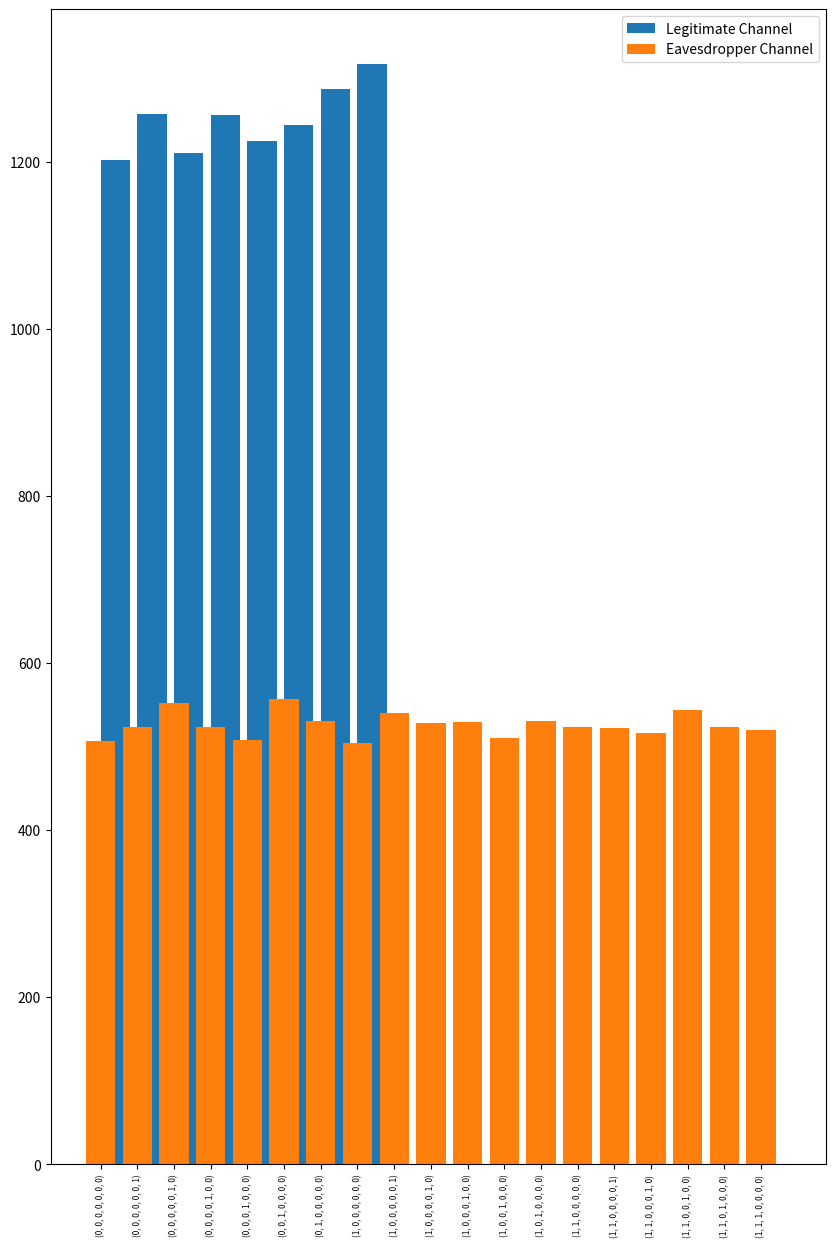

Write the Python code that produced this figure.
import random
import matplotlib.pyplot as plt
from matplotlib import pyplot
import numpy as np
from statistics import mean, stdev


def xor(a, b):
    for i in range(len(a)):
        a[i] = a[i] ^ b[i]
    return a


def main():
    input = [1, 0, 1, 0, 1, 0, 0]

    legitimate_channel_error = [
        [0, 0, 0, 0, 0, 0, 0],
        [0, 0, 0, 0, 0, 0, 1],
        [0, 0, 0, 0, 0, 1, 0],
        [0, 0, 0, 0, 1, 0, 0],
        [0, 0, 0, 1, 0, 0, 0],
        [0, 0, 1, 0, 0, 0, 0],
        [0, 1, 0, 0, 0, 0, 0],
        [1, 0, 0, 0, 0, 0, 0],
    ]

    eavesdropper_channel_error = [
        [0, 0, 0, 0, 0, 0, 0],
        [0, 0, 0, 0, 0, 0, 1],
        [0, 0, 0, 0, 0, 1, 0],
        [0, 0, 0, 0, 1, 0, 0],
        [0, 0, 0, 1, 0, 0, 0],
        [0, 0, 1, 0, 0, 0, 0],
        [0, 1, 0, 0, 0, 0, 0],
        [1, 0, 0, 0, 0, 0, 0],
        [1, 0, 0, 0, 0, 0, 1],
        [1, 0, 0, 0, 0, 1, 0],
        [1, 0, 0, 0, 1, 0, 0],
        [1, 0, 0, 1, 0, 0, 0],
        [1, 0, 1, 0, 0, 0, 0],
        [1, 1, 0, 0, 0, 0, 0],
        [1, 1, 0, 0, 0, 0, 1],
        [1, 1, 0, 0, 0, 1, 0],
        [1, 1, 0, 0, 1, 0, 0],
        [1, 1, 0, 1, 0, 0, 0],
        [1, 1, 1, 0, 0, 0, 0],
    ]

    # define two dictionaries to count the number of occurences of each error. The keys are the errors and the values are the number of occurences
    legitimate_channel_error_counters = {}
    eavesdropper_channel_error_counters = {}

    # initialize the counters to 0
    for error in legitimate_channel_error:
        legitimate_channel_error_counters[tuple(error)] = 0

    for error in eavesdropper_channel_error:
        eavesdropper_channel_error_counters[tuple(error)] = 0

    for i in range(10000):
        input = [1, 0, 1, 0, 1, 0, 0]

        legitimate_channel_random_error = random.choice(legitimate_channel_error)
        eavesdropper_channel_random_error = random.choice(eavesdropper_channel_error)

        print("INPUT: ", input)
        print("-----------------------------")

        # apply the legitimate channel error
        print(
            "MESSAGE RECEIVED ON THE LEGITIMATE CHANNEL: "
            + str(xor(input, legitimate_channel_random_error))
        )
        print(
            "MESSAGE RECEIVED ON THE EAVESDROPPER CHANNEL: "
            + str(xor(input, eavesdropper_channel_random_error))
        )

        print("-----------------------------")

        # count the number of occurences of each error with the dictionaries
        legitimate_channel_error_counters[tuple(legitimate_channel_random_error)] += 1

        eavesdropper_channel_error_counters[
            tuple(eavesdropper_channel_random_error)
        ] += 1

        # print("LEGITIMATE CHANNEL ERROR COUNTERS: ", legitimate_channel_error_counters)
        # print(
        #    "EAVESDROPPER CHANNEL ERROR COUNTERS: ", eavesdropper_channel_error_counters
        # )

        print("NEXT ITERATION")

    print("-----------------------------")
    print("EXITING THE LOOP")
    print("-----------------------------")

    print("LEGITIMATE CHANNEL ERROR COUNTERS: ", legitimate_channel_error_counters)
    print("EAVESDROPPER CHANNEL ERROR COUNTERS: ", eavesdropper_channel_error_counters)

    print("-----------------------------")
    print(
        "MEAN ERROR RATE OF THE LEGITIMATE CHANNEL: ",
        mean(legitimate_channel_error_counters.values()),
    )
    print("-----------------------------")
    print(
        "MEAN ERROR RATE OF THE EAVESDROPPER CHANNEL: ",
        mean(eavesdropper_channel_error_counters.values()),
    )
    print("-----------------------------")
    print("-----------------------------")
    print(
        "STANDARD DEVIATION OF THE LEGITIMATE CHANNEL: ",
        stdev(legitimate_channel_error_counters.values()),
    )
    print("-----------------------------")
    print(
        "STANDARD DEVIATION OF THE EAVESDROPPER CHANNEL: ",
        stdev(eavesdropper_channel_error_counters.values()),
    )

    for error in eavesdropper_channel_error_counters:
        if error not in legitimate_channel_error_counters:
            legitimate_channel_error_counters[error] = 0

    # plot the results
    # figure size
    pyplot.figure(figsize=(10, 15))

    plt.bar(
        range(len(legitimate_channel_error_counters)),
        legitimate_channel_error_counters.values(),
        align="edge",
    )

    plt.bar(
        range(len(eavesdropper_channel_error_counters)),
        eavesdropper_channel_error_counters.values(),
        align="center",
    )

    plt.xticks(
        range(len(legitimate_channel_error_counters)),
        list(legitimate_channel_error_counters.keys()),
    )
    plt.legend(["Legitimate Channel", "Eavesdropper Channel"])
    # reduce the size of the xticks
    plt.xticks(rotation=90)
    plt.xticks(fontsize=6)

    plt.show()


if __name__ == "__main__":
    main()
